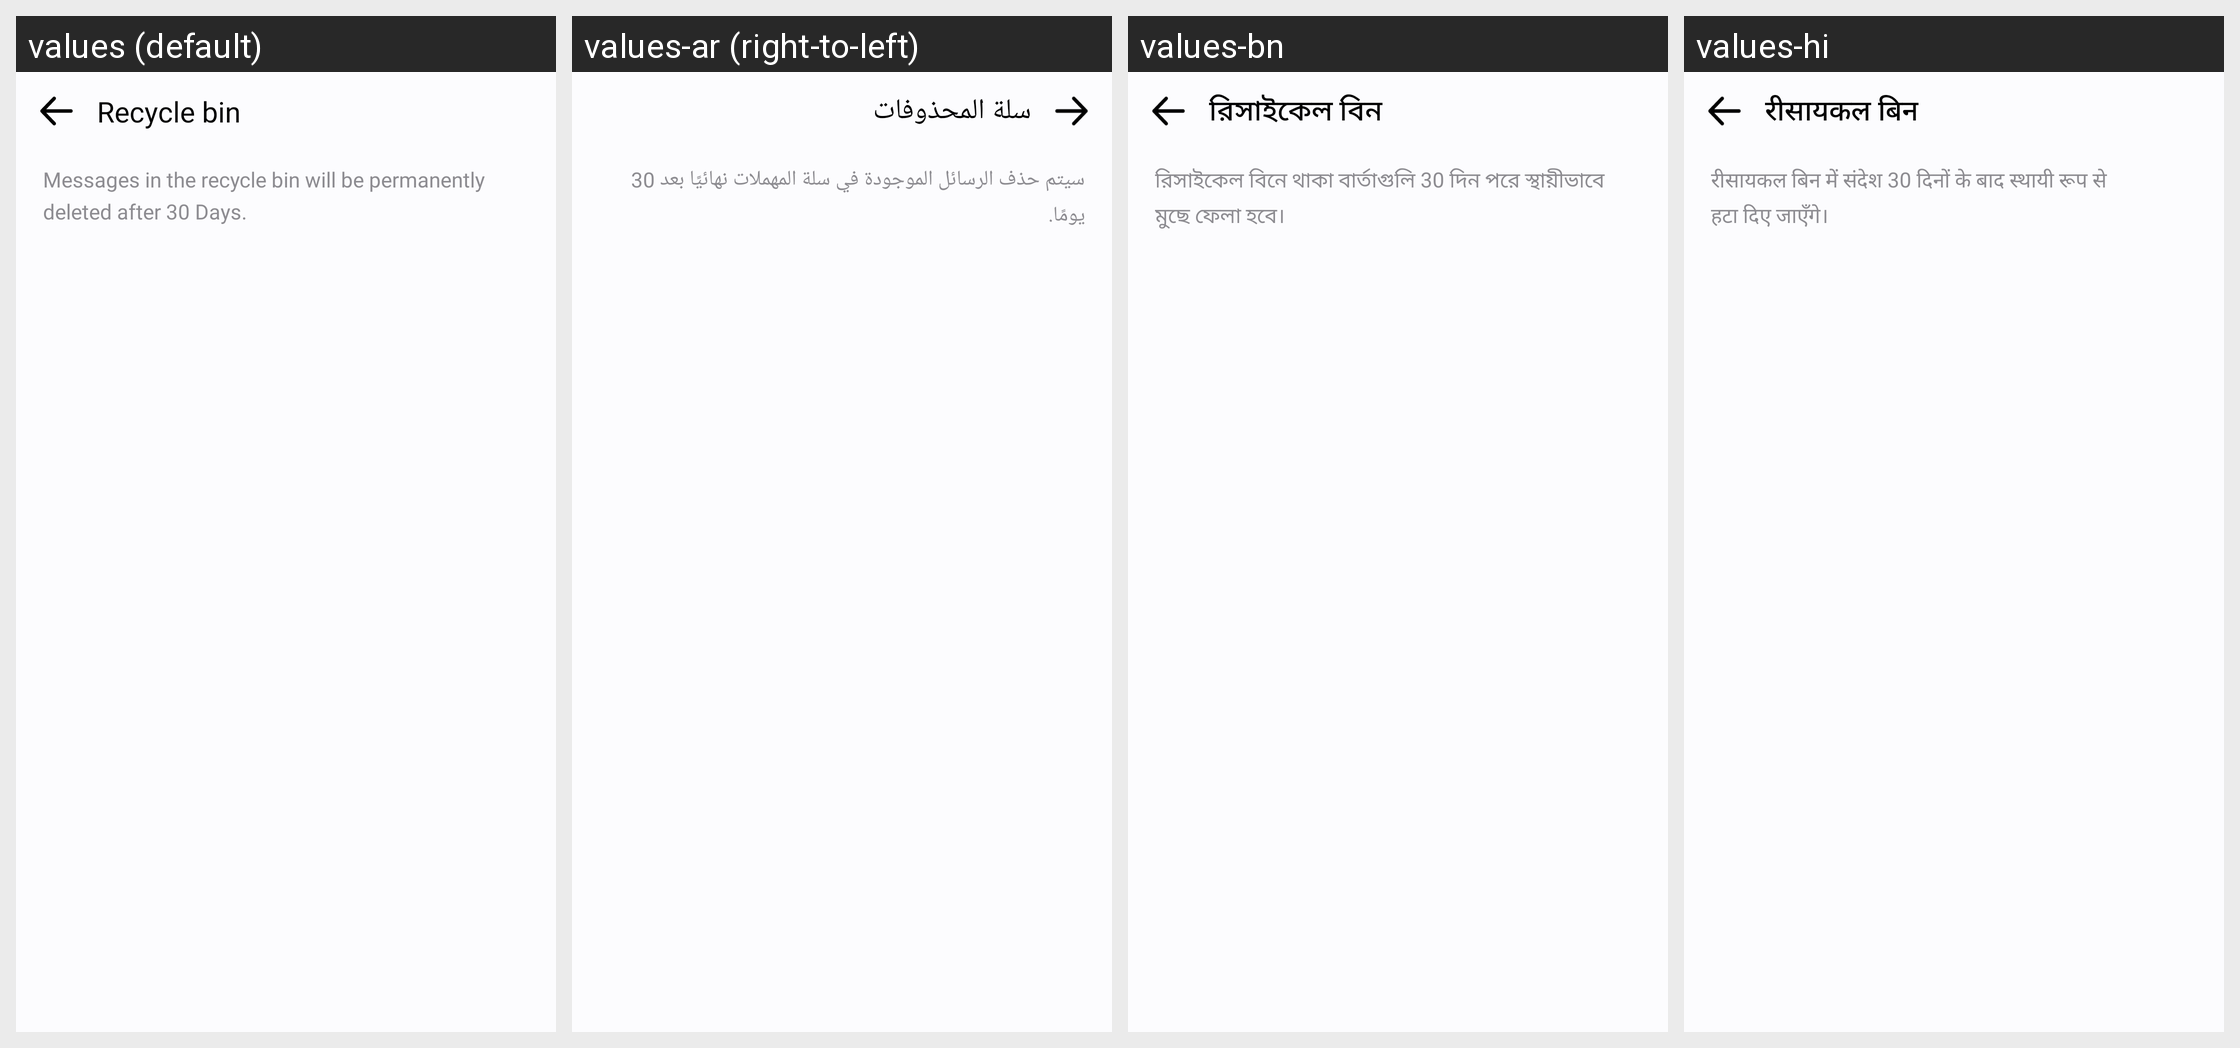

This grid shows one Android layout under several languages. Give, for every string resource on the screen, its name, the default text and each shown locale's text.
Android screen res/layout/activity_recyclebin.xml rendered under 4 locales, left to right: values (default), values-ar (right-to-left), values-bn, values-hi. Device: Nexus 5 (rendered at 1080×1920; each locale shown at half size, 540×960, under a caption strip naming it); theme Theme.MyApplication.
Other locales in the repository, not shown: values-af, values-de, values-es, values-fil, values-fr, values-in, values-it, values-ja, values-ko, values-pl, values-pt, values-ru, values-th, values-tr, values-uk, values-vi, values-zh.
Strings drawn on this screen, with the default value and each locale's value (text and hints the layout hard-codes, and strings that could not be matched under every locale, appear in the picture but are not listed):

recycle_bin
  values: Recycle bin
  values-ar: سلة المحذوفات
  values-bn: রিসাইকেল বিন
  values-hi: रीसायकल बिन

recyclebin_note
  values: Messages in the recycle bin will be permanently deleted after 30 Days.
  values-ar: سيتم حذف الرسائل الموجودة في سلة المهملات نهائيًا بعد 30 يومًا.
  values-bn: রিসাইকেল বিনে থাকা বার্তাগুলি 30 দিন পরে স্থায়ীভাবে
      মুছে ফেলা হবে।
  values-hi: रीसायकल बिन में संदेश 30 दिनों के बाद स्थायी रूप से
      हटा दिए जाएँगे।
